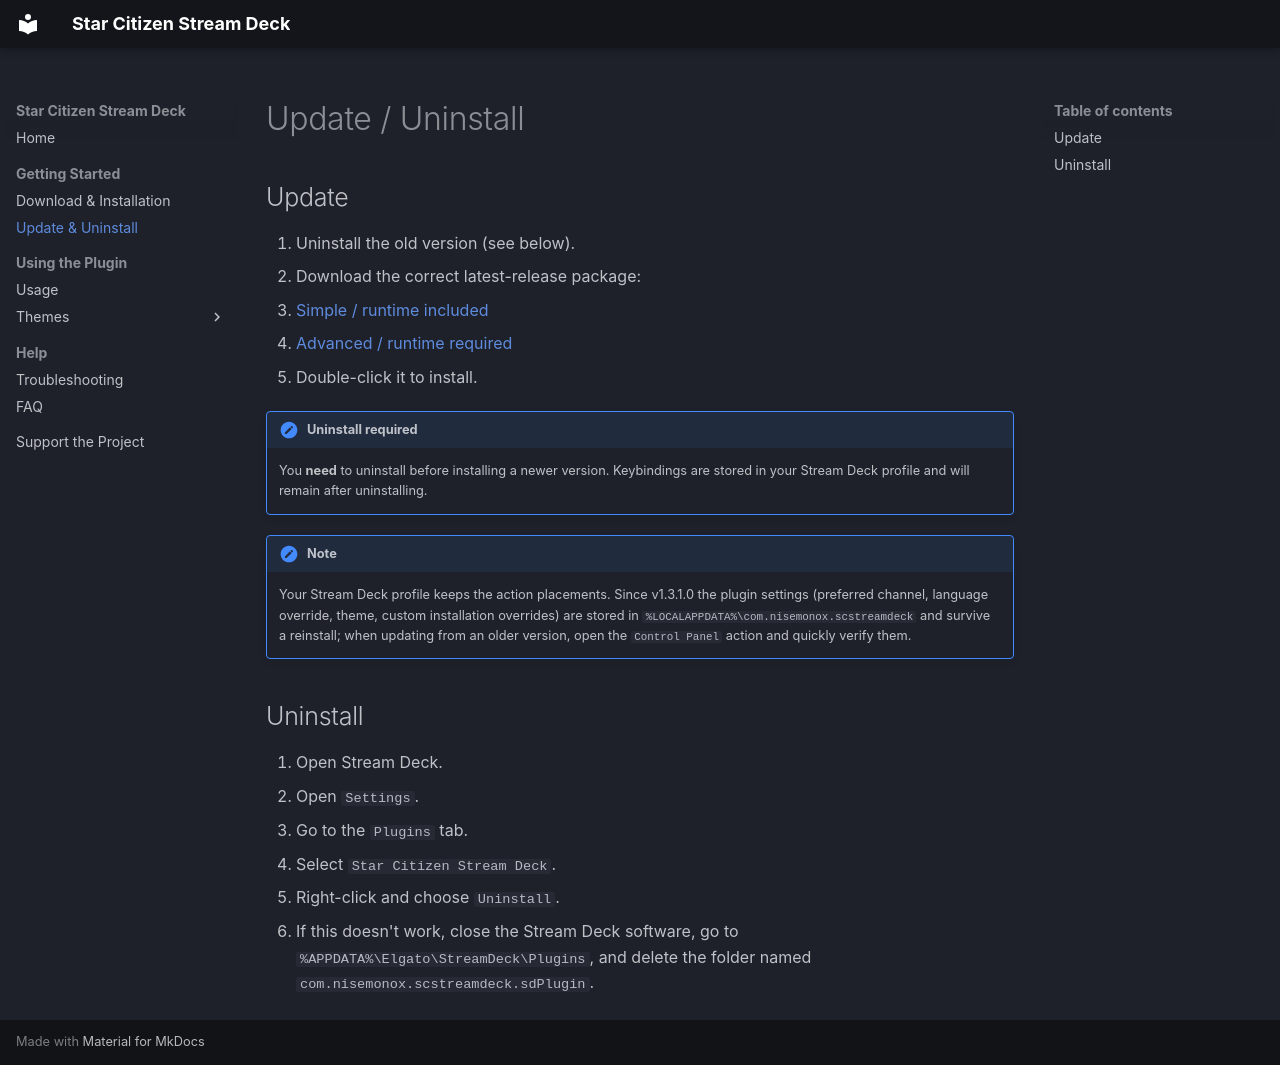

repository: NiseMonox/SCStreamDeck · page: update/index.html · generator: mkdocs

# Update / Uninstall

## Update

1. Uninstall the old version (see below).
2. Download the correct latest-release package:
   - [Simple / runtime included](https://github.com/NiseMonox/SCStreamDeck/releases/latest/download/com.nisemonox.scstreamdeck.runtime-included.streamDeckPlugin)
   - [Advanced / runtime required](https://github.com/NiseMonox/SCStreamDeck/releases/latest/download/com.nisemonox.scstreamdeck.runtime-required.streamDeckPlugin)
3. Double-click it to install.

!!! important "Uninstall required"
    You **need** to uninstall before installing a newer version. Keybindings are stored in your Stream Deck profile and will remain after uninstalling.

!!! note
    Your Stream Deck profile keeps the action placements. Since v1.3.1.0 the plugin settings (preferred channel, language override, theme, custom installation overrides) are stored in `%LOCALAPPDATA%\com.nisemonox.scstreamdeck` and survive a reinstall; when updating from an older version, open the `Control Panel` action and quickly verify them.

## Uninstall

1. Open Stream Deck.
2. Open `Settings`.
3. Go to the `Plugins` tab.
4. Select `Star Citizen Stream Deck`.
5. Right-click and choose `Uninstall`.
6. If this doesn't work, close the Stream Deck software, go to `%APPDATA%\Elgato\StreamDeck\Plugins`, and delete the folder named `com.nisemonox.scstreamdeck.sdPlugin`.
